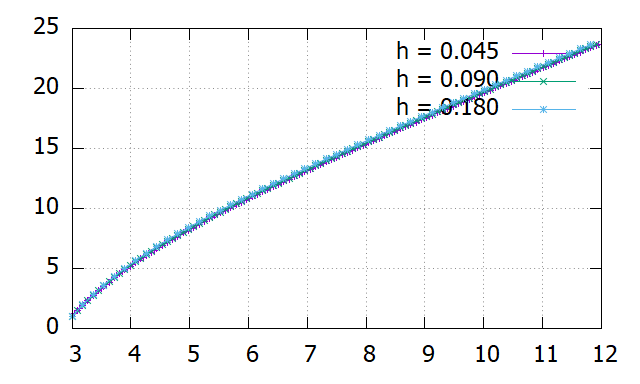

Data behind this chart, as committed beside it:
3, 1
3.045, 1.24
3.09, 1.474
3.135, 1.702
3.18, 1.924
3.225, 2.14
3.27, 2.351
3.315, 2.557
3.36, 2.759
3.405, 2.956
3.45, 3.149
3.495, 3.338
3.54, 3.523
3.585, 3.704
3.63, 3.883
3.675, 4.058
3.72, 4.229
3.765, 4.398
3.81, 4.564
3.855, 4.728
3.9, 4.889
3.945, 5.047
3.99, 5.203
4.035, 5.357
4.08, 5.509
4.125, 5.659
4.17, 5.807
4.215, 5.953
4.26, 6.097
4.305, 6.24
4.35, 6.38
4.395, 6.52
4.44, 6.658
4.485, 6.794
4.53, 6.929
4.575, 7.063
4.62, 7.195
4.665, 7.326
4.71, 7.456
4.755, 7.585
4.8, 7.713
4.845, 7.84
4.89, 7.965
4.935, 8.09
4.98, 8.214
5.025, 8.337
5.07, 8.459
5.115, 8.58
5.16, 8.7
5.205, 8.82
5.25, 8.939
5.295, 9.057
5.34, 9.174
5.385, 9.291
5.43, 9.407
5.475, 9.522
5.52, 9.637
5.565, 9.751
5.61, 9.865
5.655, 9.978
5.7, 10.09
... 139 more rows
